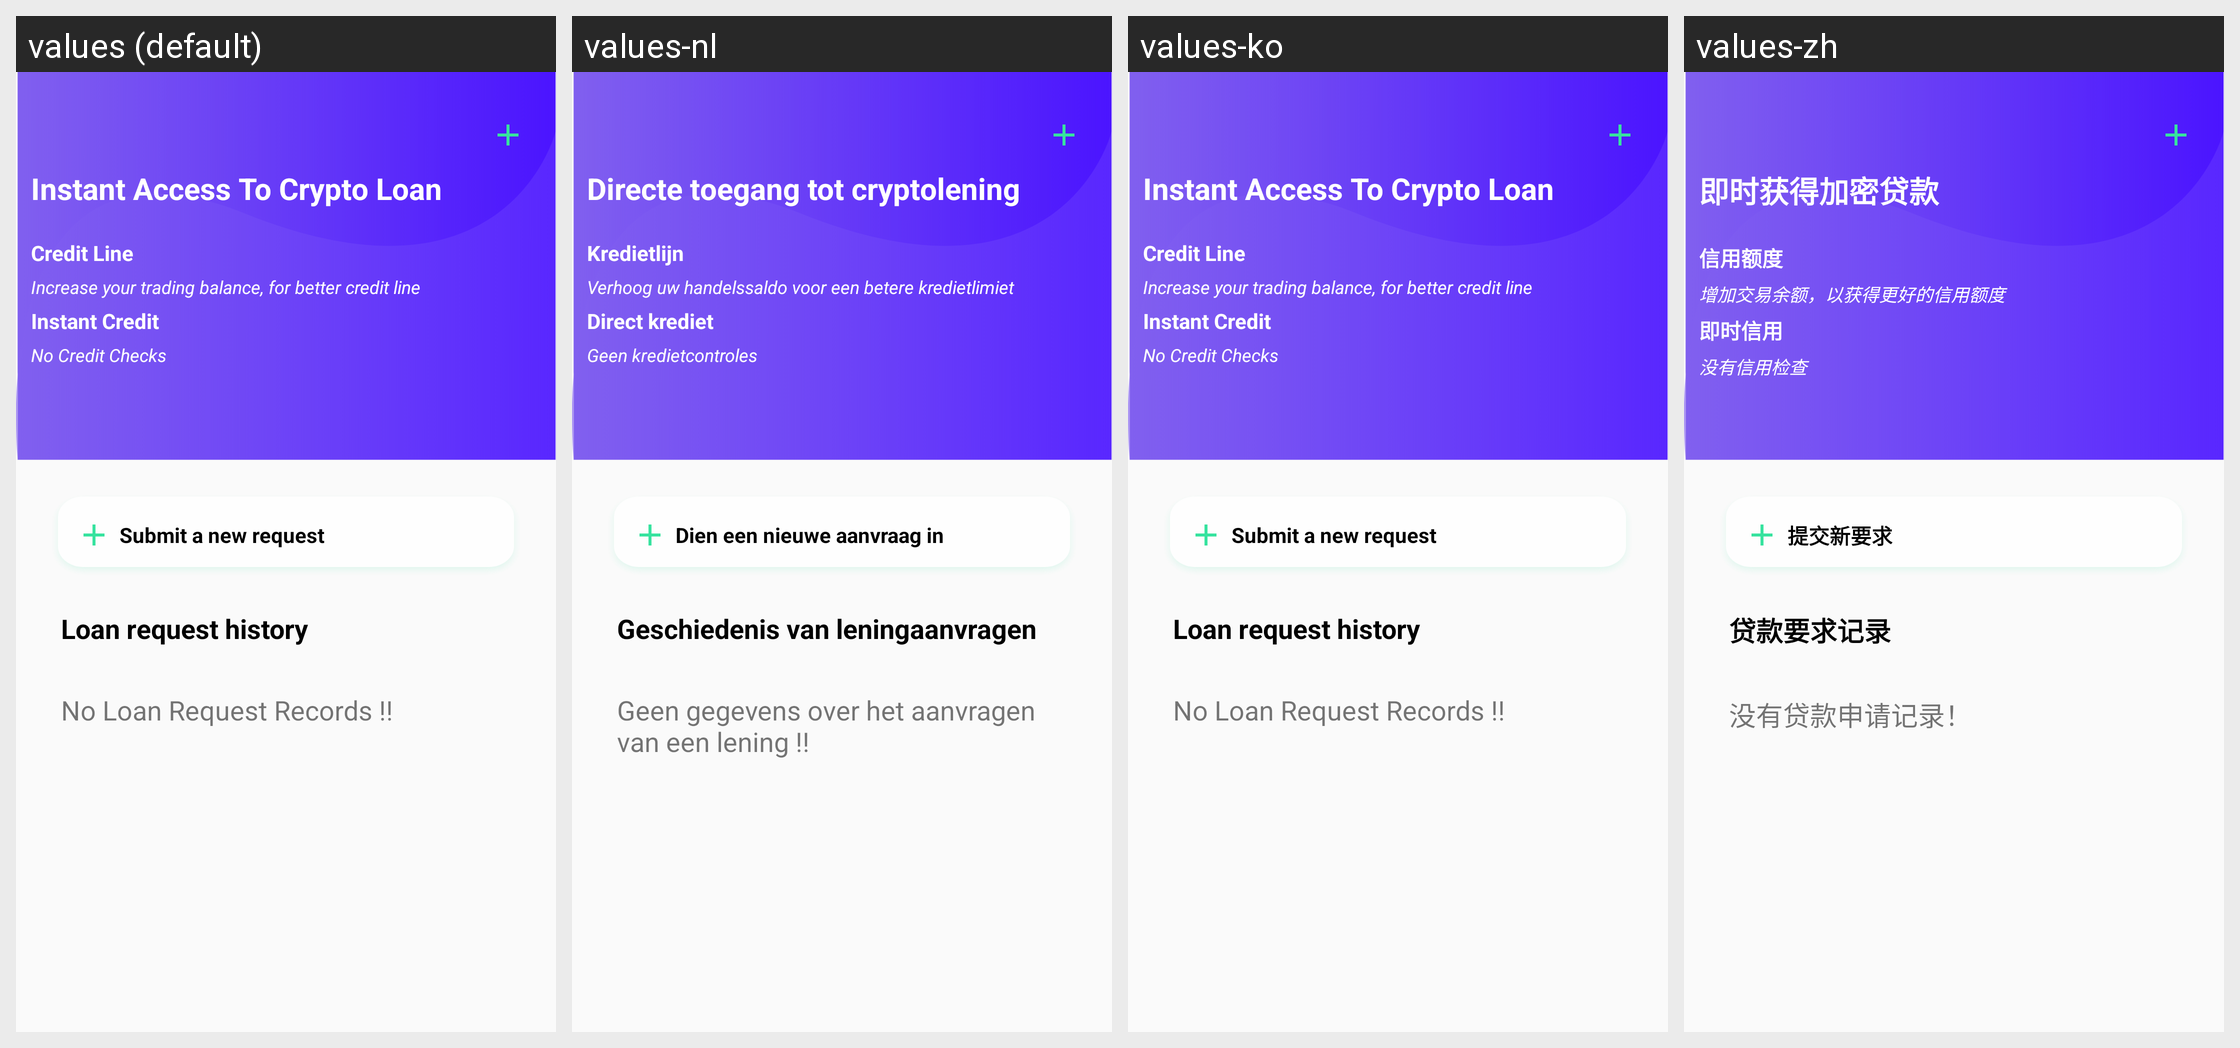

Locale-by-locale string values for the Android screen shown in this grid:
Android screen res/layout/activity_loan.xml rendered under 4 locales, left to right: values (default), values-nl, values-ko, values-zh. Device: Nexus 5 (rendered at 1080×1920; each locale shown at half size, 540×960, under a caption strip naming it); theme AppTheme.
Other locales in the repository, not shown: values-de, values-es, values-fr, values-it, values-ja, values-pt, values-ru.
Strings drawn on this screen, with the default value and each locale's value (text and hints the layout hard-codes, and strings that could not be matched under every locale, appear in the picture but are not listed):

loan_one
  values: Instant Access To Crypto Loan
  values-nl: Directe toegang tot cryptolening
  values-ko: Instant Access To Crypto Loan
  values-zh: 即时获得加密贷款

qd
  values: Credit Line
  values-nl: Kredietlijn
  values-ko: Credit Line
  values-zh: 信用额度

qdn
  values: Increase your trading balance, for better credit line
  values-nl: Verhoog uw handelssaldo voor een betere kredietlimiet
  values-ko: Increase your trading balance, for better credit line
  values-zh: 增加交易余额，以获得更好的信用额度

ic
  values: Instant Credit
  values-nl: Direct krediet
  values-ko: Instant Credit
  values-zh: 即时信用

icn
  values: No Credit Checks
  values-nl: Geen kredietcontroles
  values-ko: No Credit Checks
  values-zh: 没有信用检查

new_request
  values: Submit a new request
  values-nl: Dien een nieuwe aanvraag in
  values-ko: Submit a new request
  values-zh: 提交新要求

lrh
  values: Loan request history
  values-nl: Geschiedenis van leningaanvragen
  values-ko: Loan request history
  values-zh: 贷款要求记录

no_loan
  values: No Loan Request Records !!
  values-nl: Geen gegevens over het aanvragen van een lening !!
  values-ko: No Loan Request Records !!
  values-zh: 没有贷款申请记录！
